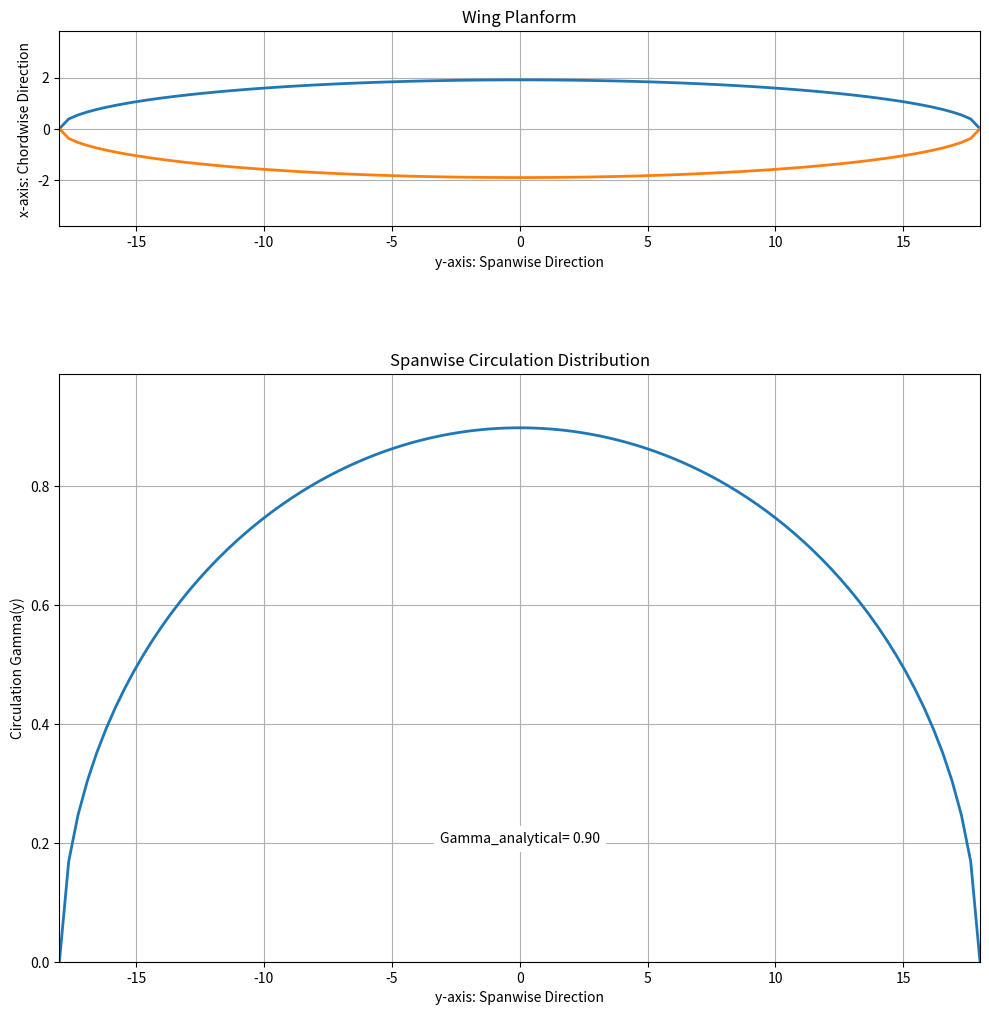

Here is the Python script that generated this plot: (Note: this script raises an exception after producing the figure.)
"""
[redacted]
[redacted]

Project 4: High and Low Aspect Ratio Wings
Part 2: Flow Over Elliptic Wing: Loading Distribution
"""

import numpy as np
import matplotlib.pyplot as plt

a = 18
AR = 12
b = (4 * a) / (np.pi * AR)

uinf = 1
alphadeg = 5
alpha = np.deg2rad(alphadeg)

ymin = -a
ymax = a
n = 100
dy = (ymax - ymin) / (n - 1)
tmin = ymin + dy / 2
tmax = ymax - dy / 2
nt = n - 1
y = np.linspace(ymin, ymax, n)
t = np.linspace(tmin, tmax, nt)

xplan = b * np.sqrt(1 - (y / a)**2)
chord = 2 * xplan

A = np.zeros((n, n))

for i in range(0, n - 1):
    for j in [0]:
        A[i, j] = 1
        A[i, j] = 1

for i in range(1, n):
    for j in [n - 1]:
        A[i, j] = 1
        A[i, j] = 1

for i in range(1, n - 1):
    for j in range(1, n - 1):
        A[i, j] = (1 / (4 * uinf * np.pi)) * ((1 / (y[i] - t[j - 1])) - (1 / (y[i] - t[j])))

for i in range(1, n - 1):
    A[i, i] = 1 / (np.pi * uinf * chord[i]) + (1 / (4 * uinf * np.pi)) * (
                (1 / (y[i] - t[i - 1])) - (1 / (y[i] - t[i])))

B = np.zeros(n)
B[1:n - 1] = alpha

# Perform Gaussian Elimination
for j in range(n - 1):  # Column
    for i in range(j, n - 1):  # Row
        bar = A[i + 1, j] / A[j, j]
        A[i + 1, :] = A[i + 1, :] - A[j, :] * bar
        B[i + 1] = B[i + 1] - bar * B[j]

# Perform back substitution
xsol = np.zeros(n)
xsol[n - 1] = B[n - 1] / A[n - 1, n - 1]
for j in range(n - 2, -1, -1):
    xsol[j] = (B[j] - np.dot(A[j, j + 1:n], xsol[j + 1:n])) / A[j, j]

Gamma = xsol

# Analytical solution
GammaS = (8 * b * np.pi * uinf * a * alpha) / (2 * b * np.pi + 4 * a)

plt.figure(figsize=(10, 12), dpi=100, facecolor='w', edgecolor='k')

plt.subplot(2, 1, 1)
plt.plot(y, xplan, linewidth=2)
plt.plot(y, -xplan, linewidth=2)
plt.grid(True)
plt.axis([ymin, ymax, -2 * b, 2 * b])
plt.title('Wing Planform')
plt.xlabel('y-axis: Spanwise Direction')
plt.ylabel('x-axis: Chordwise Direction')
plt.gca().set_aspect('equal', adjustable='box')

plt.subplot(2, 1, 2)
plt.plot(y, Gamma, linewidth=2)
plt.grid(True)
plt.axis([ymin, ymax, 0, 1.1 * GammaS])
plt.title('Spanwise Circulation Distribution')
plt.xlabel('y-axis: Spanwise Direction')
plt.ylabel('Circulation Gamma(y)')
plt.text(0, 0.2, f'Gamma_analytical= {GammaS:.2f}', horizontalalignment='center', backgroundcolor='w')

plt.tight_layout()
plt.savefig('../fig/project4_part2.png', bbox_inches='tight')

# Show all plots
plt.show()
